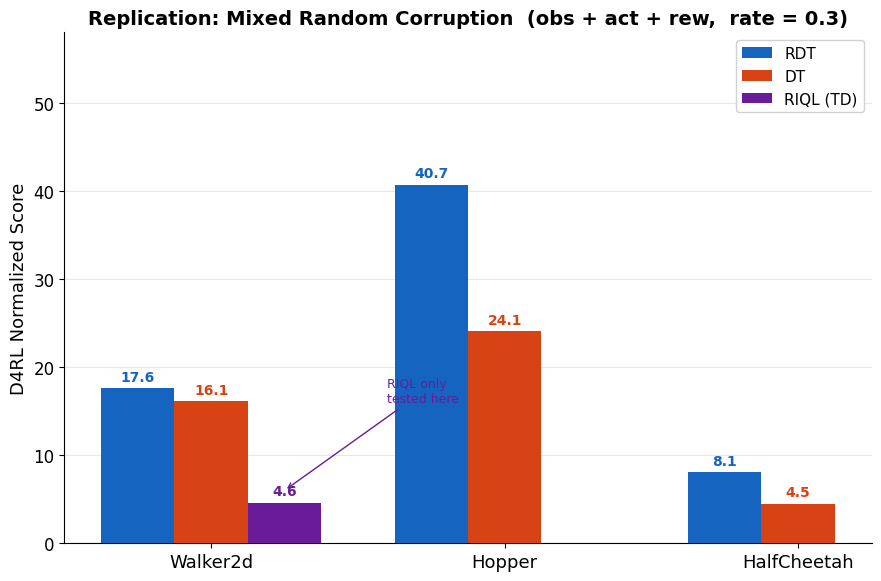
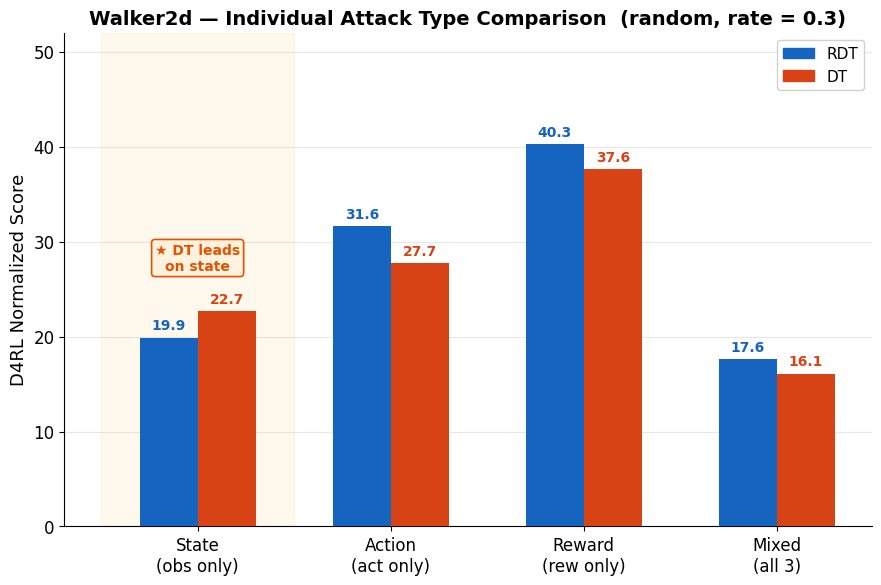
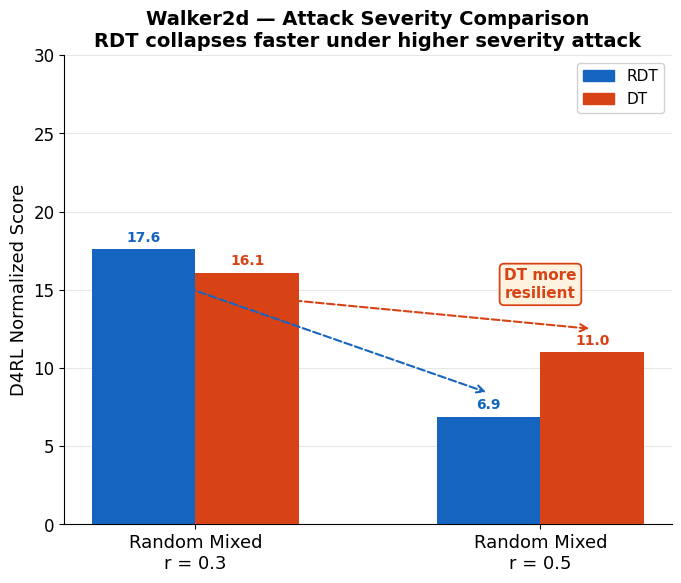
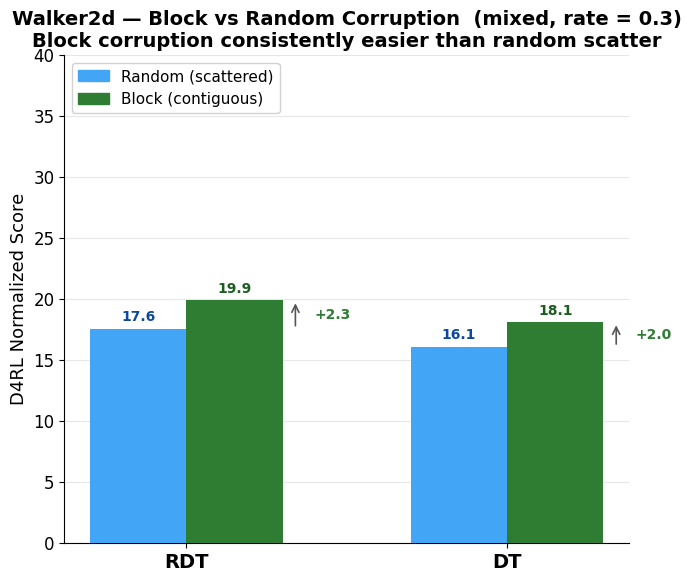
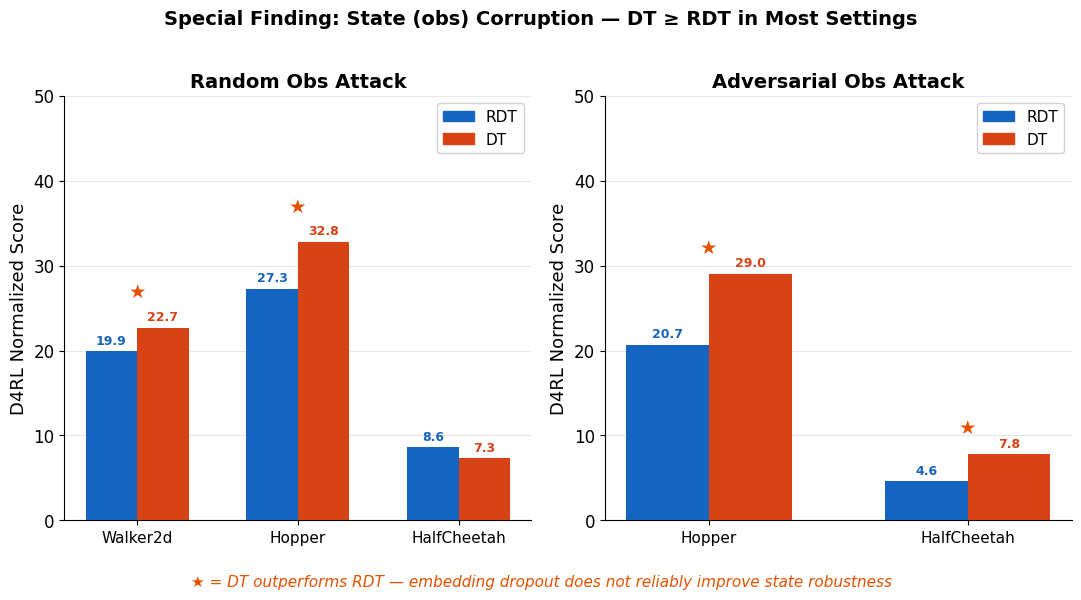
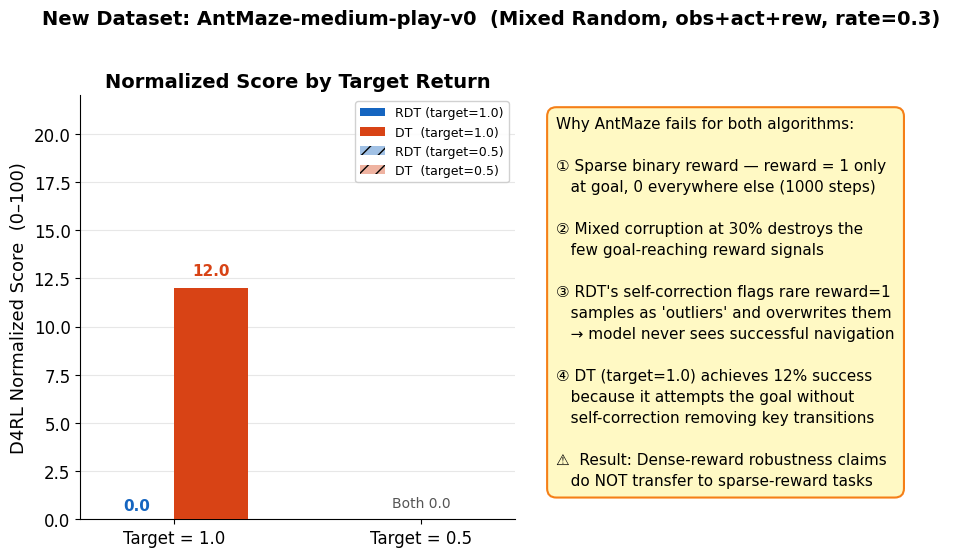
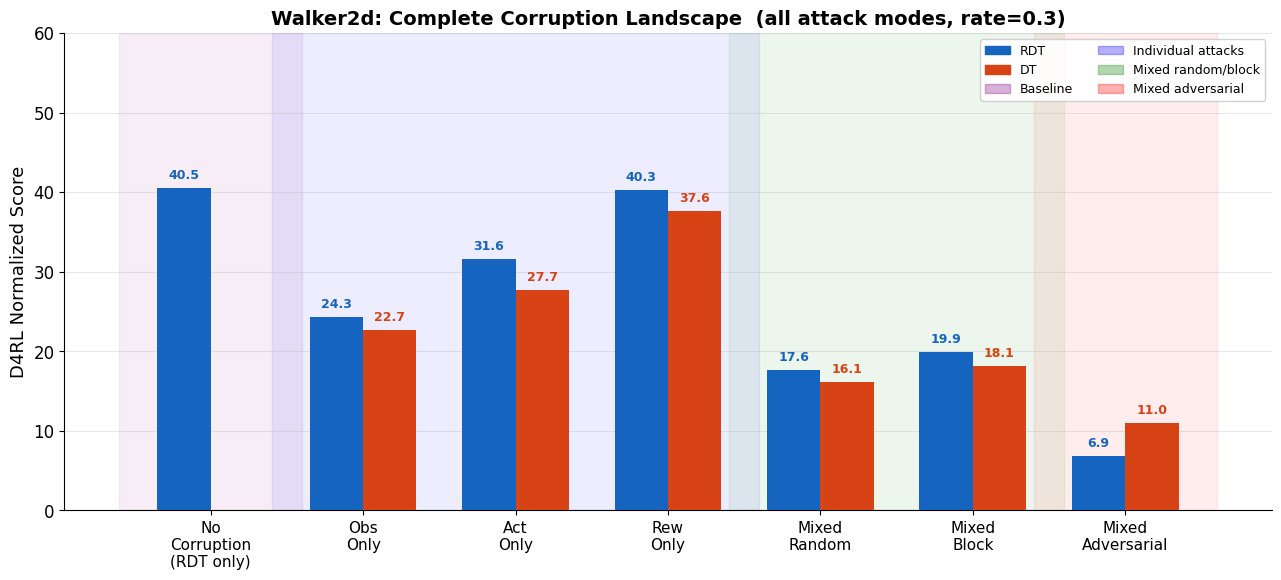
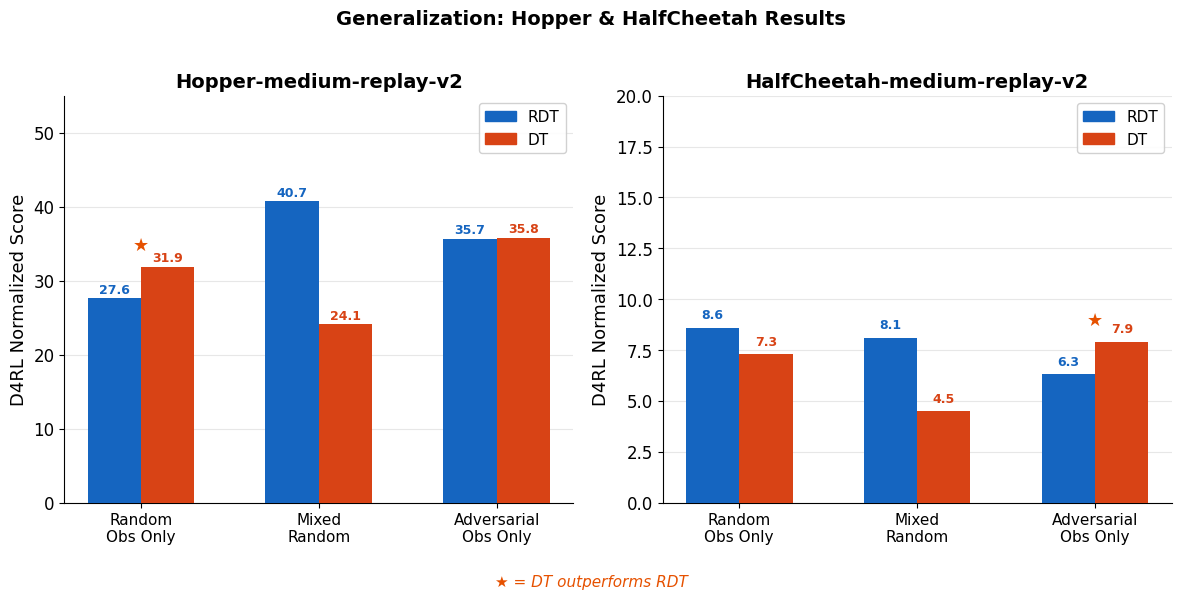
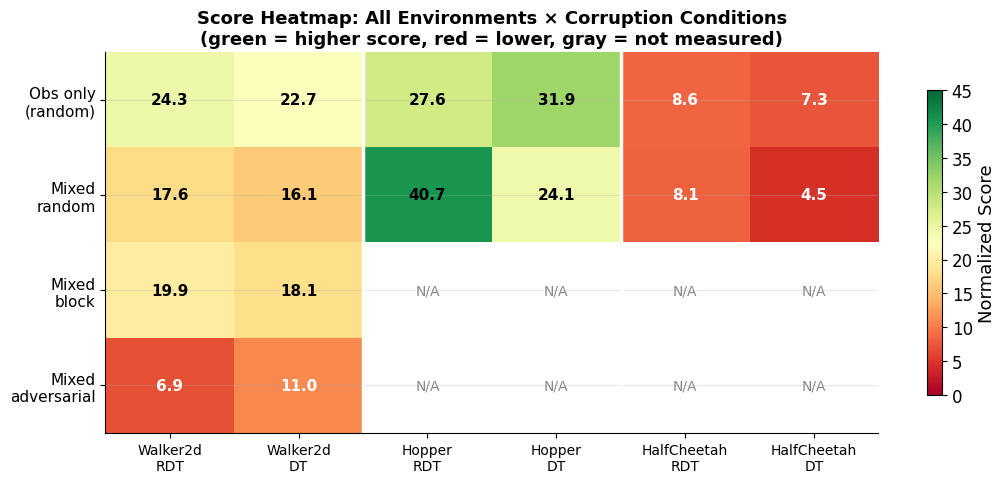
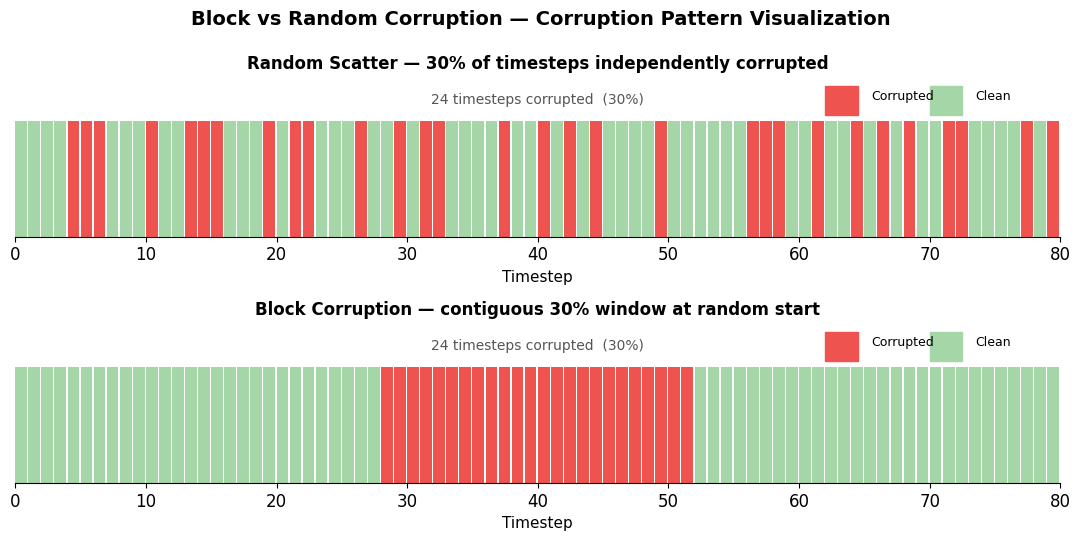

Generate these figures, in order, with matplotlib:
#!/usr/bin/env python3
"""
Generate all candidate poster figures.
Saves to figs/ directory.
"""
import os
import numpy as np
import matplotlib.pyplot as plt
import matplotlib.patches as mpatches
import matplotlib.ticker as ticker
from matplotlib.patches import FancyBboxPatch

os.makedirs("figs", exist_ok=True)

# ─── Global style ───────────────────────────────────────────────
plt.rcParams.update({
    "font.family":      "DejaVu Sans",
    "font.size":        13,
    "axes.titlesize":   14,
    "axes.labelsize":   13,
    "xtick.labelsize":  12,
    "ytick.labelsize":  12,
    "legend.fontsize":  11,
    "legend.framealpha": 0.9,
    "axes.spines.top":  False,
    "axes.spines.right": False,
    "axes.grid":        True,
    "axes.grid.axis":   "y",
    "grid.alpha":       0.3,
    "grid.linewidth":   0.8,
    "figure.dpi":       150,
    "savefig.dpi":      200,
    "savefig.facecolor": "white",
    "savefig.bbox":     "tight",
})

# ─── Color palette ──────────────────────────────────────────────
C_RDT   = "#1565C0"   # blue
C_DT    = "#D84315"   # orange-red
C_RIQL  = "#6A1B9A"   # purple
C_BLK   = "#2E7D32"   # green  (block)
C_RAND  = "#42A5F5"   # light blue (random scatter)
C_NONE  = "#6A1B9A"   # purple (no corruption)
C_GOOD  = "#2E7D32"   # confirmed green
C_WARN  = "#F57F17"   # partial orange
C_BAD   = "#B71C1C"   # failed red

def _bar_labels(ax, bars, vals, color, fs=10, dy=0.5):
    for bar, v in zip(bars, vals):
        if v is not None:
            ax.text(bar.get_x() + bar.get_width()/2, v + dy,
                    f"{v:.1f}", ha="center", va="bottom",
                    fontsize=fs, fontweight="bold", color=color)

def _style(ax):
    ax.spines[["top", "right"]].set_visible(False)

def save(name):
    plt.tight_layout()
    plt.savefig(f"figs/{name}.png", dpi=200, bbox_inches="tight", facecolor="white")
    plt.close()
    print(f"  OK  figs/{name}.png")


# ════════════════════════════════════════════════════════════════
# FIG 01 — Multi-environment main results (mixed random)
# ════════════════════════════════════════════════════════════════
fig, ax = plt.subplots(figsize=(9, 6))

envs      = ["Walker2d", "Hopper", "HalfCheetah"]
rdt_m     = [17.6,  40.7,  8.1]
rdt_e     = [11.5,  10.8,  5.6]
dt_m      = [16.1,  24.1,  4.5]
dt_e      = [ 8.1,   7.9,  2.6]
riql_m    = [ 4.6]
riql_e    = [ 6.0]

x = np.arange(len(envs)); bw = 0.25
b1 = ax.bar(x - bw,  rdt_m, bw, color=C_RDT,  label="RDT",      zorder=3)
b2 = ax.bar(x,       dt_m,  bw, color=C_DT,   label="DT",       zorder=3)
b3 = ax.bar(x[0]+bw, riql_m, bw, color=C_RIQL, label="RIQL (TD)", zorder=3)


_bar_labels(ax, b1, rdt_m, C_RDT)
_bar_labels(ax, b2, dt_m,  C_DT)
_bar_labels(ax, b3, riql_m, C_RIQL)

ax.set_xticks(x); ax.set_xticklabels(envs, fontsize=13)
ax.set_ylabel("D4RL Normalized Score")
ax.set_ylim(0, 58)
ax.set_title("Replication: Mixed Random Corruption  (obs + act + rew,  rate = 0.3)",
             fontweight="bold")
ax.legend(loc="upper right")
ax.annotate("RIQL only\ntested here", xy=(x[0]+bw, 6), xytext=(x[0]+bw+0.35, 16),
            fontsize=9, color=C_RIQL, arrowprops=dict(arrowstyle="->", color=C_RIQL, lw=1))
_style(ax)
save("fig01_main_results")


# ════════════════════════════════════════════════════════════════
# FIG 02 — Walker2d individual attack type breakdown
# ════════════════════════════════════════════════════════════════
fig, ax = plt.subplots(figsize=(9, 6))

atypes  = ["State\n(obs only)", "Action\n(act only)", "Reward\n(rew only)", "Mixed\n(all 3)"]
rdt_ind = [19.9,  31.6,  40.3,  17.6]
dt_ind  = [22.7,  27.7,  37.6,  16.1]

x2 = np.arange(len(atypes)); bw2 = 0.30
br = ax.bar(x2 - bw2/2, rdt_ind, bw2, color=C_RDT,  label="RDT", zorder=3)
bd = ax.bar(x2 + bw2/2, dt_ind,  bw2, color=C_DT,   label="DT",  zorder=3)

# Highlight state column — special finding zone
ax.axvspan(-0.5, 0.5, alpha=0.07, color="orange", zorder=0)
ax.text(0, 27, "★ DT leads\non state", ha="center", fontsize=10,
        color="#E65100", fontweight="bold",
        bbox=dict(boxstyle="round,pad=0.25", fc="#FFF3E0", ec="#E65100", lw=1.2))

_bar_labels(ax, br, rdt_ind, C_RDT)
_bar_labels(ax, bd, dt_ind,  C_DT)

ax.set_xticks(x2); ax.set_xticklabels(atypes, fontsize=12)
ax.set_ylabel("D4RL Normalized Score")
ax.set_ylim(0, 52)
ax.set_title("Walker2d — Individual Attack Type Comparison  (random, rate = 0.3)",
             fontweight="bold")
ax.legend(loc="upper right",
          handles=[mpatches.Patch(color=C_RDT, label="RDT"),
                   mpatches.Patch(color=C_DT,  label="DT")])
_style(ax)
save("fig02_attack_types_walker2d")


# ════════════════════════════════════════════════════════════════
# FIG 03 — random severity (Walker2d mixed)
# ════════════════════════════════════════════════════════════════
fig, ax = plt.subplots(figsize=(7, 6))

modes = ["Random Mixed\nr = 0.3", "Random Mixed\nr = 0.5"]
rdt_s = [17.6,  6.9]
dt_s  = [16.1, 11.0]
rdt_se= [11.5,  6.6]
dt_se = [ 8.1,  7.0]

x3 = np.arange(2); bw3 = 0.30
br3 = ax.bar(x3 - bw3/2, rdt_s, bw3, color=C_RDT,  label="RDT", zorder=3)
bd3 = ax.bar(x3 + bw3/2, dt_s,  bw3, color=C_DT,   label="DT",  zorder=3)


_bar_labels(ax, br3, rdt_s, C_RDT, dy=0.3)
_bar_labels(ax, bd3, dt_s,  C_DT,  dy=0.3)

# Drop arrows
for i, (r0, r1) in enumerate([(rdt_s[0], rdt_s[1]), (dt_s[0], dt_s[1])]):
    clr = C_RDT if i == 0 else C_DT
    xpos = -bw3/2 if i == 0 else +bw3/2
    ax.annotate("", xy=(1+xpos, r1+1.5), xytext=(0+xpos, r0-1.5),
                arrowprops=dict(arrowstyle="->", color=clr, lw=1.5, linestyle="dashed"))

ax.text(1, 14.5, "DT more\nresilient", ha="center", fontsize=11,
        color=C_DT, fontweight="bold",
        bbox=dict(boxstyle="round,pad=0.3", fc="#FFF3E0", ec=C_DT, lw=1.3))

ax.set_xticks(x3); ax.set_xticklabels(modes, fontsize=13)
ax.set_ylabel("D4RL Normalized Score")
ax.set_ylim(0, 30)
ax.set_title("Walker2d — Attack Severity Comparison\nRDT collapses faster under higher severity attack",
             fontweight="bold")
ax.legend(handles=[mpatches.Patch(color=C_RDT, label="RDT"),
                   mpatches.Patch(color=C_DT,  label="DT")], loc="upper right")
_style(ax)
save("fig03_adversarial_severity")


# ════════════════════════════════════════════════════════════════
# FIG 04 — Block vs random corruption (Walker2d mixed)
# ════════════════════════════════════════════════════════════════
fig, ax = plt.subplots(figsize=(7, 6))

algs      = ["RDT", "DT"]
rand_m    = [17.6, 16.1]; rand_e  = [11.5, 8.1]
block_m   = [19.9, 18.1]; block_e = [12.0, 11.9]

x4 = np.arange(2); bw4 = 0.30
br4 = ax.bar(x4 - bw4/2, rand_m,  bw4, color=C_RAND, label="Random (scattered)", zorder=3)
bb4 = ax.bar(x4 + bw4/2, block_m, bw4, color=C_BLK,  label="Block (contiguous)", zorder=3)


_bar_labels(ax, br4, rand_m,  "#0D47A1", dy=0.4)
_bar_labels(ax, bb4, block_m, "#1B5E20", dy=0.4)

# Delta arrows
for i, (r, b) in enumerate(zip(rand_m, block_m)):
    xc = i + bw4/2 + 0.19
    ax.annotate("", xy=(xc, b), xytext=(xc, r),
                arrowprops=dict(arrowstyle="->", color="#555", lw=1.2))
    ax.text(xc + 0.06, (r+b)/2, f"+{b-r:.1f}", va="center", fontsize=10,
            color="#2E7D32", fontweight="bold")

ax.set_xticks(x4); ax.set_xticklabels(algs, fontsize=14, fontweight="bold")
ax.set_ylabel("D4RL Normalized Score")
ax.set_ylim(0, 40)
ax.set_title("Walker2d — Block vs Random Corruption  (mixed, rate = 0.3)\n"
             "Block corruption consistently easier than random scatter",
             fontweight="bold")
ax.legend(handles=[mpatches.Patch(color=C_RAND, label="Random (scattered)"),
                   mpatches.Patch(color=C_BLK,  label="Block (contiguous)")],
          loc="upper left")
_style(ax)
save("fig04_block_vs_random")


# ════════════════════════════════════════════════════════════════
# FIG 05 — State attack anomaly: DT ≥ RDT across environments
# ════════════════════════════════════════════════════════════════
fig, axes = plt.subplots(1, 2, figsize=(11, 5.5), sharey=False)
fig.suptitle("Special Finding: State (obs) Corruption — DT ≥ RDT in Most Settings",
             fontsize=14, fontweight="bold", y=1.01)

# Left: random obs attack
ax5L = axes[0]
envs5  = ["Walker2d", "Hopper", "HalfCheetah"]
rdt5r  = [19.9, 27.3,  8.6]
dt5r   = [22.7, 32.8,  7.3]
rdt5re = [13.5,  6.3,  6.1]
dt5re  = [13.6,  6.2,  4.5]

x5 = np.arange(3); bw5 = 0.32
b5r = ax5L.bar(x5 - bw5/2, rdt5r, bw5, color=C_RDT, label="RDT", zorder=3)
b5d = ax5L.bar(x5 + bw5/2, dt5r,  bw5, color=C_DT,  label="DT",  zorder=3)
_bar_labels(ax5L, b5r, rdt5r, C_RDT, fs=9)
_bar_labels(ax5L, b5d, dt5r,  C_DT,  fs=9)
# mark where DT > RDT
for i, (r, d) in enumerate(zip(rdt5r, dt5r)):
    if d > r:
        ax5L.text(i, max(r, d) + 3.5, "★", ha="center", fontsize=14, color="#E65100")
ax5L.set_xticks(x5); ax5L.set_xticklabels(envs5, fontsize=11)
ax5L.set_ylabel("D4RL Normalized Score"); ax5L.set_ylim(0, 50)
ax5L.set_title("Random Obs Attack", fontweight="bold")
ax5L.legend(handles=[mpatches.Patch(color=C_RDT, label="RDT"),
                     mpatches.Patch(color=C_DT,  label="DT")], loc="upper right")
_style(ax5L)

# Right: adversarial obs attack
ax5R = axes[1]
rdt5a  = [20.66,  4.59]   # Hopper, HalfCheetah (walker2d no obs-only adv)
dt5a   = [28.98,  7.77]
rdt5ae = [ 9.0,  4.4]
dt5ae  = [ 8.2,  6.0]
envs5a = ["Hopper", "HalfCheetah"]

x5a = np.arange(2); bw5a = 0.32
b5ar = ax5R.bar(x5a - bw5a/2, rdt5a, bw5a, color=C_RDT, label="RDT", zorder=3)
b5ad = ax5R.bar(x5a + bw5a/2, dt5a,  bw5a, color=C_DT,  label="DT",  zorder=3)
_bar_labels(ax5R, b5ar, rdt5a, C_RDT, fs=9)
_bar_labels(ax5R, b5ad, dt5a,  C_DT,  fs=9)
for i, (r, d) in enumerate(zip(rdt5a, dt5a)):
    if d > r:
        ax5R.text(i, max(r, d) + 2.5, "★", ha="center", fontsize=14, color="#E65100")
ax5R.set_xticks(x5a); ax5R.set_xticklabels(envs5a, fontsize=11)
ax5R.set_ylabel("D4RL Normalized Score"); ax5R.set_ylim(0, 50)
ax5R.set_title("Adversarial Obs Attack", fontweight="bold")
ax5R.legend(handles=[mpatches.Patch(color=C_RDT, label="RDT"),
                     mpatches.Patch(color=C_DT,  label="DT")], loc="upper right")
_style(ax5R)

fig.text(0.5, -0.04,
         "★ = DT outperforms RDT — embedding dropout does not reliably improve state robustness",
         ha="center", fontsize=11, color="#E65100", style="italic")
save("fig05_state_attack_anomaly")


# ════════════════════════════════════════════════════════════════
# FIG 06 — AntMaze new dataset results
# ════════════════════════════════════════════════════════════════
fig, axes = plt.subplots(1, 2, figsize=(10, 5.5))
fig.suptitle("New Dataset: AntMaze-medium-play-v0  (Mixed Random, obs+act+rew, rate=0.3)",
             fontsize=14, fontweight="bold", y=1.01)

# Left: normalized score bar
ax6L = axes[0]
algs6  = ["RDT", "DT"]
scores = {"target=1.0": ([0.0, 12.0], [C_RDT, C_DT]),
          "target=0.5": ([0.0,  0.0], [C_RDT, C_DT])}

x6 = np.arange(2); bw6 = 0.30
b6r = ax6L.bar(x6[0] - bw6/2, 0.0,  bw6, color=C_RDT, label="RDT (target=1.0)", zorder=3)
b6d = ax6L.bar(x6[0] + bw6/2, 12.0, bw6, color=C_DT,  label="DT  (target=1.0)", zorder=3)
ax6L.bar(x6[1] - bw6/2, 0.0, bw6, color=C_RDT, alpha=0.4, label="RDT (target=0.5)", zorder=3, hatch="//")
ax6L.bar(x6[1] + bw6/2, 0.0, bw6, color=C_DT,  alpha=0.4, label="DT  (target=0.5)", zorder=3, hatch="//")

ax6L.text(x6[0] + bw6/2, 12.5, "12.0", ha="center", va="bottom",
          fontsize=11, fontweight="bold", color=C_DT)
ax6L.text(x6[0] - bw6/2, 0.3, "0.0", ha="center", va="bottom",
          fontsize=11, fontweight="bold", color=C_RDT)
ax6L.text(x6[1], 0.5, "Both 0.0", ha="center", va="bottom",
          fontsize=10, color="#555")

ax6L.set_xticks(x6); ax6L.set_xticklabels(["Target = 1.0", "Target = 0.5"], fontsize=12)
ax6L.set_ylabel("D4RL Normalized Score  (0–100)"); ax6L.set_ylim(0, 22)
ax6L.set_title("Normalized Score by Target Return", fontweight="bold")
ax6L.legend(fontsize=9, loc="upper right")
_style(ax6L)

# Right: explanation text box
ax6R = axes[1]
ax6R.axis("off")
explanation = (
    "Why AntMaze fails for both algorithms:\n\n"
    "① Sparse binary reward — reward = 1 only\n"
    "   at goal, 0 everywhere else (1000 steps)\n\n"
    "② Mixed corruption at 30% destroys the\n"
    "   few goal-reaching reward signals\n\n"
    "③ RDT's self-correction flags rare reward=1\n"
    "   samples as 'outliers' and overwrites them\n"
    "   → model never sees successful navigation\n\n"
    "④ DT (target=1.0) achieves 12% success\n"
    "   because it attempts the goal without\n"
    "   self-correction removing key transitions\n\n"
    "⚠  Result: Dense-reward robustness claims\n"
    "   do NOT transfer to sparse-reward tasks"
)
ax6R.text(0.05, 0.95, explanation, transform=ax6R.transAxes,
          va="top", ha="left", fontsize=11, linespacing=1.5,
          bbox=dict(boxstyle="round,pad=0.6", fc="#FFF9C4", ec="#F57F17", lw=1.5))
save("fig06_antmaze")


# ════════════════════════════════════════════════════════════════
# FIG 07 — Full Walker2d picture: all attack modes
# ════════════════════════════════════════════════════════════════
fig, ax = plt.subplots(figsize=(13, 6))

# All walker2d conditions (best target return for each)
labels7  = ["No\nCorruption\n(RDT only)", "Obs\nOnly", "Act\nOnly", "Rew\nOnly",
             "Mixed\nRandom", "Mixed\nBlock", "Mixed\nAdversarial"]
rdt7     = [40.5,  24.3,  31.6,  40.3,  17.6,  19.9,   6.9]
rdt7_e   = [20.9,  13.5,  20.9,  19.5,  11.5,  12.0,   6.6]
dt7      = [None,  22.7,  27.7,  37.6,  16.1,  18.1,  11.0]
dt7_e    = [None,  13.6,  18.9,  25.5,   8.1,  11.9,   7.0]

x7 = np.arange(len(labels7)); bw7 = 0.35
br7 = ax.bar(x7 - bw7/2, rdt7, bw7, color=C_RDT, label="RDT", zorder=3)
dt7_plot = [v if v is not None else 0 for v in dt7]
bd7 = ax.bar(x7 + bw7/2, dt7_plot, bw7, color=C_DT, label="DT", zorder=3)
# hide bar 0 for DT (no measurement)
bd7[0].set_alpha(0)


for i, (r, d) in enumerate(zip(rdt7, dt7)):
    ax.text(i - bw7/2, r + 0.8, f"{r:.1f}", ha="center", va="bottom",
            fontsize=9, fontweight="bold", color=C_RDT)
    if d is not None:
        ax.text(i + bw7/2, d + 0.8, f"{d:.1f}", ha="center", va="bottom",
                fontsize=9, fontweight="bold", color=C_DT)

# Shade regions
ax.axvspan(-0.6, 0.6,   alpha=0.07, color="purple",  label="Baseline")
ax.axvspan(0.4,  3.6,   alpha=0.07, color="blue",    label="Individual attacks")
ax.axvspan(3.4,  5.6,   alpha=0.07, color="green",   label="Mixed (random/block)")
ax.axvspan(5.4,  6.6,   alpha=0.07, color="red",     label="Mixed adversarial")

ax.set_xticks(x7); ax.set_xticklabels(labels7, fontsize=11)
ax.set_ylabel("D4RL Normalized Score")
ax.set_ylim(0, 60)
ax.set_title("Walker2d: Complete Corruption Landscape  (all attack modes, rate=0.3)",
             fontweight="bold")
ax.legend(handles=[mpatches.Patch(color=C_RDT,  label="RDT"),
                   mpatches.Patch(color=C_DT,   label="DT"),
                   mpatches.Patch(color="purple", alpha=0.3, label="Baseline"),
                   mpatches.Patch(color="blue",   alpha=0.3, label="Individual attacks"),
                   mpatches.Patch(color="green",  alpha=0.3, label="Mixed random/block"),
                   mpatches.Patch(color="red",    alpha=0.3, label="Mixed adversarial")],
          loc="upper right", fontsize=9, ncol=2)
_style(ax)
save("fig07_walker2d_full")


# ════════════════════════════════════════════════════════════════
# FIG 08 — Hopper & HalfCheetah detail
# ════════════════════════════════════════════════════════════════
fig, axes = plt.subplots(1, 2, figsize=(12, 5.5))
fig.suptitle("Generalization: Hopper & HalfCheetah Results", fontsize=14,
             fontweight="bold", y=1.01)

for ax8, env8, rdt8, dt8, rdt8e, dt8e, ylim8 in [
    (axes[0], "Hopper-medium-replay-v2",
     [27.6, 40.7, 35.7],   # obs-only, mixed, adv-obs
     [31.9, 24.1, 35.8],
     [ 6.3, 10.8,  9.0],
     [ 6.2,  7.9,  8.2], 55),
    (axes[1], "HalfCheetah-medium-replay-v2",
     [ 8.6,  8.1,  6.3],
     [ 7.3,  4.5,  7.9],
     [ 6.1,  5.6,  4.4],
     [ 4.5,  2.6,  6.0], 20),
]:
    labels8 = ["Random\nObs Only", "Mixed\nRandom", "Adversarial\nObs Only"]
    x8 = np.arange(3); bw8 = 0.30
    br8 = ax8.bar(x8 - bw8/2, rdt8, bw8, color=C_RDT, label="RDT", zorder=3)
    bd8 = ax8.bar(x8 + bw8/2, dt8,  bw8, color=C_DT,  label="DT",  zorder=3)
    _bar_labels(ax8, br8, rdt8, C_RDT, fs=9, dy=0.3)
    _bar_labels(ax8, bd8, dt8,  C_DT,  fs=9, dy=0.3)
    # Star where DT > RDT
    for i, (r, d) in enumerate(zip(rdt8, dt8)):
        if d > r + 1:
            ax8.text(i, max(r, d) + ylim8*0.04, "★", ha="center",
                     fontsize=13, color="#E65100")
    ax8.set_xticks(x8); ax8.set_xticklabels(labels8, fontsize=11)
    ax8.set_ylabel("D4RL Normalized Score"); ax8.set_ylim(0, ylim8)
    ax8.set_title(env8, fontweight="bold")
    ax8.legend(handles=[mpatches.Patch(color=C_RDT, label="RDT"),
                        mpatches.Patch(color=C_DT,  label="DT")], loc="upper right")
    _style(ax8)

fig.text(0.5, -0.04, "★ = DT outperforms RDT",
         ha="center", fontsize=11, color="#E65100", style="italic")
save("fig08_hopper_halfcheetah")


# ════════════════════════════════════════════════════════════════
# FIG 09 — Summary results table
# ════════════════════════════════════════════════════════════════
fig, ax = plt.subplots(figsize=(14, 7))
ax.axis("off")

rows = [
    # [Environment, Attack, RDT, DT, RIQL, Notes]
    ["Walker2d",      "No corruption",      "40.5 ± 20.9", "—",            "—",          "Baseline"],
    ["Walker2d",      "Obs only (random)",   "24.3 ± 13.5", "22.7 ± 13.6", "—",          ""],
    ["Walker2d",      "Act only (random)",   "31.6 ± 20.9", "27.7 ± 18.9", "—",          ""],
    ["Walker2d",      "Rew only (random)",   "40.3 ± 19.5", "37.6 ± 25.5", "—",          ""],
    ["Walker2d",      "Mixed random",        "17.6 ± 11.5", "16.1 ± 8.1",  "4.6 ± 6.0",  "★ Claim 1"],
    ["Walker2d",      "Mixed block",         "19.9 ± 12.0", "18.1 ± 11.9", "—",          "★ Our ext."],
    ["Walker2d",      "Mixed adversarial",   " 6.9 ±  6.6", "11.0 ± 7.0",  "—",          "⚠ DT wins"],
    ["Hopper",        "Obs only (random)",   "27.6 ±  6.3", "31.9 ± 6.2",  "—",          "⚠ DT wins"],
    ["Hopper",        "Mixed random",        "40.7 ± 10.8", "24.1 ± 7.9",  "—",          "★ Claim 2"],
    ["Hopper",        "Obs adversarial",     "35.7 ±  9.0", "35.8 ± 8.2",  "—",          "≈ Equal"],
    ["HalfCheetah",   "Obs only (random)",   " 8.6 ±  6.1", " 7.3 ± 4.5",  "—",          ""],
    ["HalfCheetah",   "Mixed random",        " 8.1 ±  5.6", " 4.5 ± 2.6",  "—",          "★ Claim 2"],
    ["HalfCheetah",   "Obs adversarial",     " 6.3 ±  4.4", " 7.9 ± 6.0",  "—",          "⚠ DT wins"],
    ["AntMaze",       "Mixed random",        " 0.0",        "12.0",         "—",          "★ New dataset"],
]

col_labels = ["Environment", "Attack Mode", "RDT", "DT", "RIQL", "Notes"]
col_widths = [0.14, 0.21, 0.15, 0.15, 0.10, 0.15]

tbl = ax.table(cellText=rows, colLabels=col_labels,
               colWidths=col_widths, loc="center", cellLoc="center")
tbl.auto_set_font_size(False); tbl.set_fontsize(11)

# Header styling
for j in range(len(col_labels)):
    tbl[(0, j)].set_facecolor("#1565C0")
    tbl[(0, j)].set_text_props(color="white", fontweight="bold")

# Row shading + highlights
env_colors = {"Walker2d": "#EBF3FD", "Hopper": "#F3FBF0",
              "HalfCheetah": "#FFF8F0", "AntMaze": "#FFF9F0"}
for i, row in enumerate(rows, start=1):
    bg = env_colors.get(row[0], "white")
    for j in range(len(col_labels)):
        tbl[(i, j)].set_facecolor(bg)
    # Highlight "DT wins" rows
    note = row[-1]
    if "DT wins" in note:
        tbl[(i, 3)].set_facecolor("#FFCDD2")   # DT column highlight
        tbl[(i, 3)].set_text_props(fontweight="bold")
    elif "Claim 2" in note or "Claim 1" in note:
        tbl[(i, 2)].set_facecolor("#BBDEFB")   # RDT column highlight
        tbl[(i, 2)].set_text_props(fontweight="bold")
    elif "New dataset" in note:
        for j in [2, 3]:
            tbl[(i, j)].set_facecolor("#FFE0B2")
    tbl[(i, 0)].set_text_props(fontweight="bold")

tbl.scale(1, 1.55)
ax.set_title("Complete Results Summary — D4RL Normalized Score (0–100)\n"
             "Blue highlight = RDT wins (Claim 2),  Red highlight = DT wins (anomaly)",
             fontsize=13, fontweight="bold", pad=14)
save("fig09_summary_table")


# ════════════════════════════════════════════════════════════════
# FIG 10 — Claim verification visual summary
# ════════════════════════════════════════════════════════════════
fig, ax = plt.subplots(figsize=(12, 5.5))
ax.axis("off")

claims = [
    # (claim_text, setting, rdt_score, dt_score, riql_score, verdict, verdict_color)
    ("DT > TD-learning",
     "Walker2d, mixed random",
     "16.1", "4.6 (RIQL)", "✓ CONFIRMED", C_GOOD),
    ("RDT > DT (action)",
     "Walker2d, act-only random",
     "31.6", "27.7", "✓ CONFIRMED", C_GOOD),
    ("RDT > DT (reward)",
     "Walker2d, rew-only random",
     "40.3", "37.6", "✓ CONFIRMED", C_GOOD),
    ("RDT > DT (state)",
     "Hopper, obs-only random",
     "27.6", "31.9", "✗ FAILS", C_BAD),
    ("RDT > DT (mixed adv)",
     "Walker2d, adv mixed",
     " 6.9", "11.0", "✗ FAILS", C_BAD),
    ("RDT > DT (mixed)",
     "Hopper, mixed random",
     "40.7", "24.1", "✓ CONFIRMED", C_GOOD),
    ("Block > Random",
     "Walker2d, mixed (RDT)",
     "19.9", "17.6 (rand)", "★ NEW FINDING", C_WARN),
    ("New dataset",
     "AntMaze, mixed random",
     " 0.0", "12.0", "★ NEW FINDING", C_WARN),
]

rows_c  = [[c[0], c[1], c[2], c[3], c[4]] for c in claims]
col_c   = ["Claim", "Setting", "RDT Score", "DT Score", "Verdict"]
col_w_c = [0.20, 0.28, 0.14, 0.14, 0.18]

tbl2 = ax.table(cellText=rows_c, colLabels=col_c,
                colWidths=col_w_c, loc="center", cellLoc="center")
tbl2.auto_set_font_size(False); tbl2.set_fontsize(12)

# Header
for j in range(5):
    tbl2[(0, j)].set_facecolor("#37474F")
    tbl2[(0, j)].set_text_props(color="white", fontweight="bold")

# Row coloring by verdict
for i, c in enumerate(claims, start=1):
    vc = c[-1]
    for j in range(5):
        tbl2[(i, j)].set_facecolor(
            "#E8F5E9" if vc == C_GOOD else
            "#FFEBEE" if vc == C_BAD  else "#FFF9C4"
        )
    tbl2[(i, 4)].set_facecolor(vc)
    tbl2[(i, 4)].set_text_props(color="white", fontweight="bold")
    if vc == C_BAD:
        tbl2[(i, 3)].set_text_props(fontweight="bold")  # DT score bold when DT wins
    elif vc == C_GOOD:
        tbl2[(i, 2)].set_text_props(fontweight="bold")  # RDT score bold when RDT wins

tbl2.scale(1, 1.7)
ax.set_title("Claim Verification Summary",
             fontsize=15, fontweight="bold", pad=16)
save("fig10_claim_summary")


# ════════════════════════════════════════════════════════════════
# FIG 11 — Score radar / heatmap: all envs × all conditions
# ════════════════════════════════════════════════════════════════
fig, ax = plt.subplots(figsize=(11, 5))

# Heatmap matrix: rows=conditions, cols=env×alg
conds = ["Obs only\n(random)", "Mixed\nrandom", "Mixed\nblock", "Mixed\nadversarial"]
combos = ["Walker2d\nRDT", "Walker2d\nDT", "Hopper\nRDT", "Hopper\nDT",
          "HalfCheetah\nRDT", "HalfCheetah\nDT"]

matrix = np.array([
    # obs-only random:
    [24.3,  22.7,  27.6,  31.9,   8.6,   7.3],
    # mixed random:
    [17.6,  16.1,  40.7,  24.1,   8.1,   4.5],
    # mixed block (only walker2d):
    [19.9,  18.1, np.nan, np.nan, np.nan, np.nan],
    # mixed adversarial (only walker2d):
    [ 6.9,  11.0, np.nan, np.nan, np.nan, np.nan],
])

# Normalize per column for display color (0=lowest, 1=highest in that column)
mat_disp = np.ma.masked_invalid(matrix)

im = ax.imshow(mat_disp, cmap="RdYlGn", aspect="auto", vmin=0, vmax=45)

ax.set_xticks(range(len(combos))); ax.set_xticklabels(combos, fontsize=10)
ax.set_yticks(range(len(conds)));  ax.set_yticklabels(conds, fontsize=11)
ax.set_title("Score Heatmap: All Environments × Corruption Conditions\n"
             "(green = higher score, red = lower, gray = not measured)",
             fontsize=13, fontweight="bold")

# Annotate cells
for i in range(len(conds)):
    for j in range(len(combos)):
        v = matrix[i, j]
        if not np.isnan(v):
            clr = "white" if v < 15 else "black"
            ax.text(j, i, f"{v:.1f}", ha="center", va="center",
                    fontsize=11, fontweight="bold", color=clr)
        else:
            ax.text(j, i, "N/A", ha="center", va="center",
                    fontsize=10, color="#888")

# Vertical separator between algorithms per env
for x_sep in [1.5, 3.5]:
    ax.axvline(x_sep, color="white", linewidth=2.5)

plt.colorbar(im, ax=ax, label="Normalized Score", shrink=0.8)
save("fig11_heatmap")


# ════════════════════════════════════════════════════════════════
# FIG 12 — Block corruption diagram (conceptual)
# ════════════════════════════════════════════════════════════════
fig, axes = plt.subplots(2, 1, figsize=(11, 5.5))
fig.suptitle("Block vs Random Corruption — Corruption Pattern Visualization",
             fontsize=14, fontweight="bold")

np.random.seed(42)
T = 80   # timesteps in a trajectory

def plot_traj(ax12, title, indices, color_c, color_ok):
    for t in range(T):
        c = color_c if t in indices else color_ok
        ax12.add_patch(plt.Rectangle((t, 0), 0.9, 1, color=c, linewidth=0))
    ax12.set_xlim(0, T); ax12.set_ylim(0, 1.4)
    ax12.set_yticks([]); ax12.set_xlabel("Timestep", fontsize=11)
    ax12.set_title(title, fontsize=12, fontweight="bold", pad=4)
    ax12.text(T/2, 1.15, f"24 timesteps corrupted  (30%)",
              ha="center", fontsize=10, color="#555")
    ax12.spines[["top", "right", "left"]].set_visible(False)
    ax12.grid(False)

# Random: pick 30% uniformly
rand_idx = set(np.where(np.random.rand(T) < 0.3)[0])
plot_traj(axes[0], "Random Scatter — 30% of timesteps independently corrupted",
          rand_idx, "#EF5350", "#A5D6A7")

# Block: contiguous window
block_size = int(T * 0.3)
block_start = 28
block_idx = set(range(block_start, block_start + block_size))
plot_traj(axes[1], "Block Corruption — contiguous 30% window at random start",
          block_idx, "#EF5350", "#A5D6A7")

# Legend
for ax12 in axes:
    ax12.add_patch(plt.Rectangle((T-18, 1.05), 2.5, 0.25, color="#EF5350"))
    ax12.text(T-14.5, 1.18, "Corrupted", fontsize=9)
    ax12.add_patch(plt.Rectangle((T-10, 1.05), 2.5, 0.25, color="#A5D6A7"))
    ax12.text(T-6.5, 1.18, "Clean", fontsize=9)

plt.tight_layout()
save("fig12_block_pattern")


print("\nAll figures saved to figs/")
